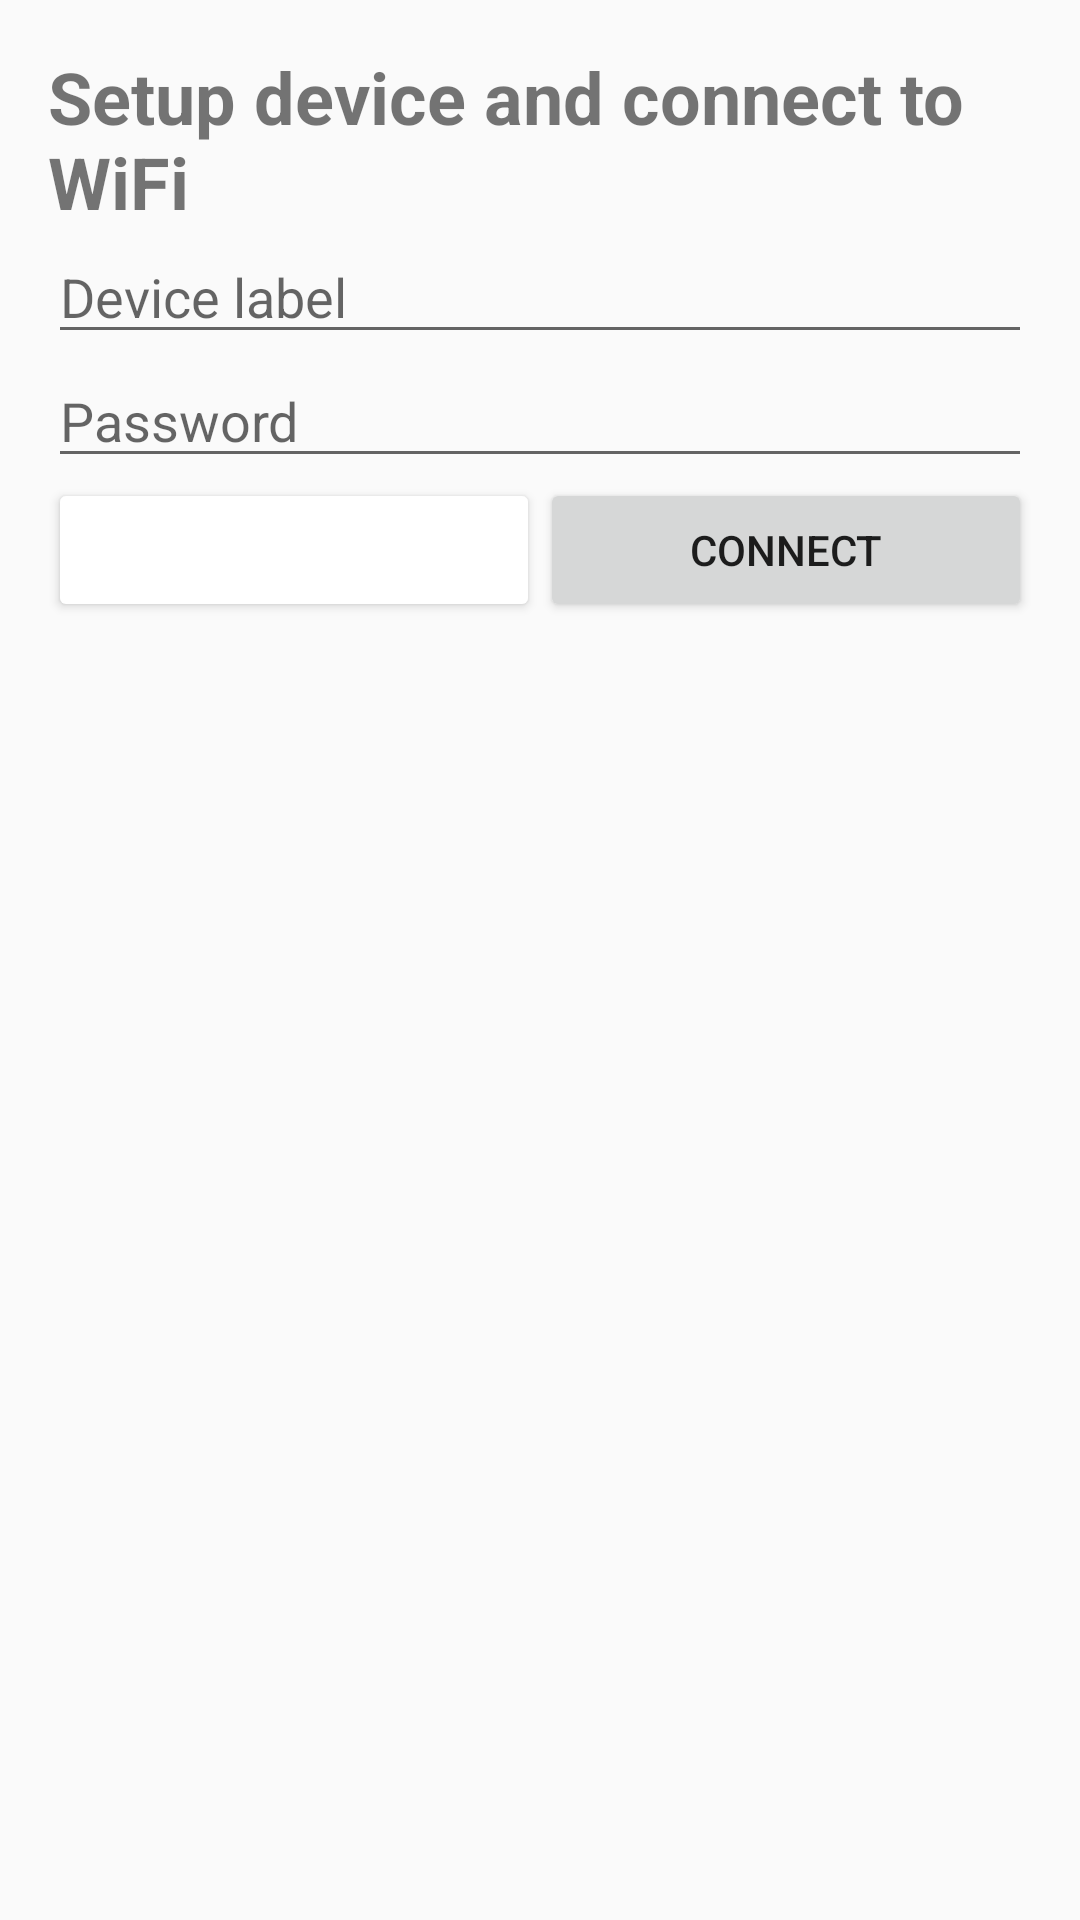

Here is an Android app screen rendered from its layout file. Give the layout XML and the strings, colors and styles it references.
<!-- AndroidManifest.xml: application theme Theme.RogoClone -->
<!-- res/layout/dialog_connectwifi.xml -->
<?xml version="1.0" encoding="utf-8"?>
<LinearLayout xmlns:android="http://schemas.android.com/apk/res/android"
    android:layout_width="match_parent"
    android:layout_height="wrap_content"
    android:orientation="vertical"
    android:padding="16dp">

    <TextView
        android:id="@+id/title_text_view"
        android:layout_width="match_parent"
        android:layout_height="wrap_content"
        android:text="Setup device and connect to WiFi"
        android:textSize="24sp"
        android:textStyle="bold" />

    <EditText
        android:id="@+id/device_label_edit_text"
        android:layout_width="match_parent"
        android:layout_height="wrap_content"
        android:hint="Device label"
        android:inputType="text" />

    <EditText
        android:id="@+id/password_edit_text"
        android:layout_width="match_parent"
        android:layout_height="wrap_content"
        android:hint="Password"
        android:inputType="text" />


    <LinearLayout
        android:layout_width="match_parent"
        android:layout_height="wrap_content">

        <Button
            android:id="@+id/cancel_button"
            android:layout_width="0dp"
            android:layout_height="wrap_content"
            android:layout_weight="1"
            android:backgroundTint="@color/red"
            android:text="Cancel"
            android:textColor="@color/white" />

        <Button
            android:id="@+id/connect_button"
            android:layout_width="0dp"
            android:layout_height="wrap_content"
            android:layout_weight="1"
            android:text="Connect" />

    </LinearLayout>

</LinearLayout>
<!-- resources referenced by this layout -->
<resources>
  <style name="Theme.RogoClone" parent="android:Theme.Material.Light.NoActionBar" />
  <!-- not gathered from this repository: default colours our renderer supplied (Android Studio template values) -->
  <color name="white">#FFFFFFFF</color>
</resources>
